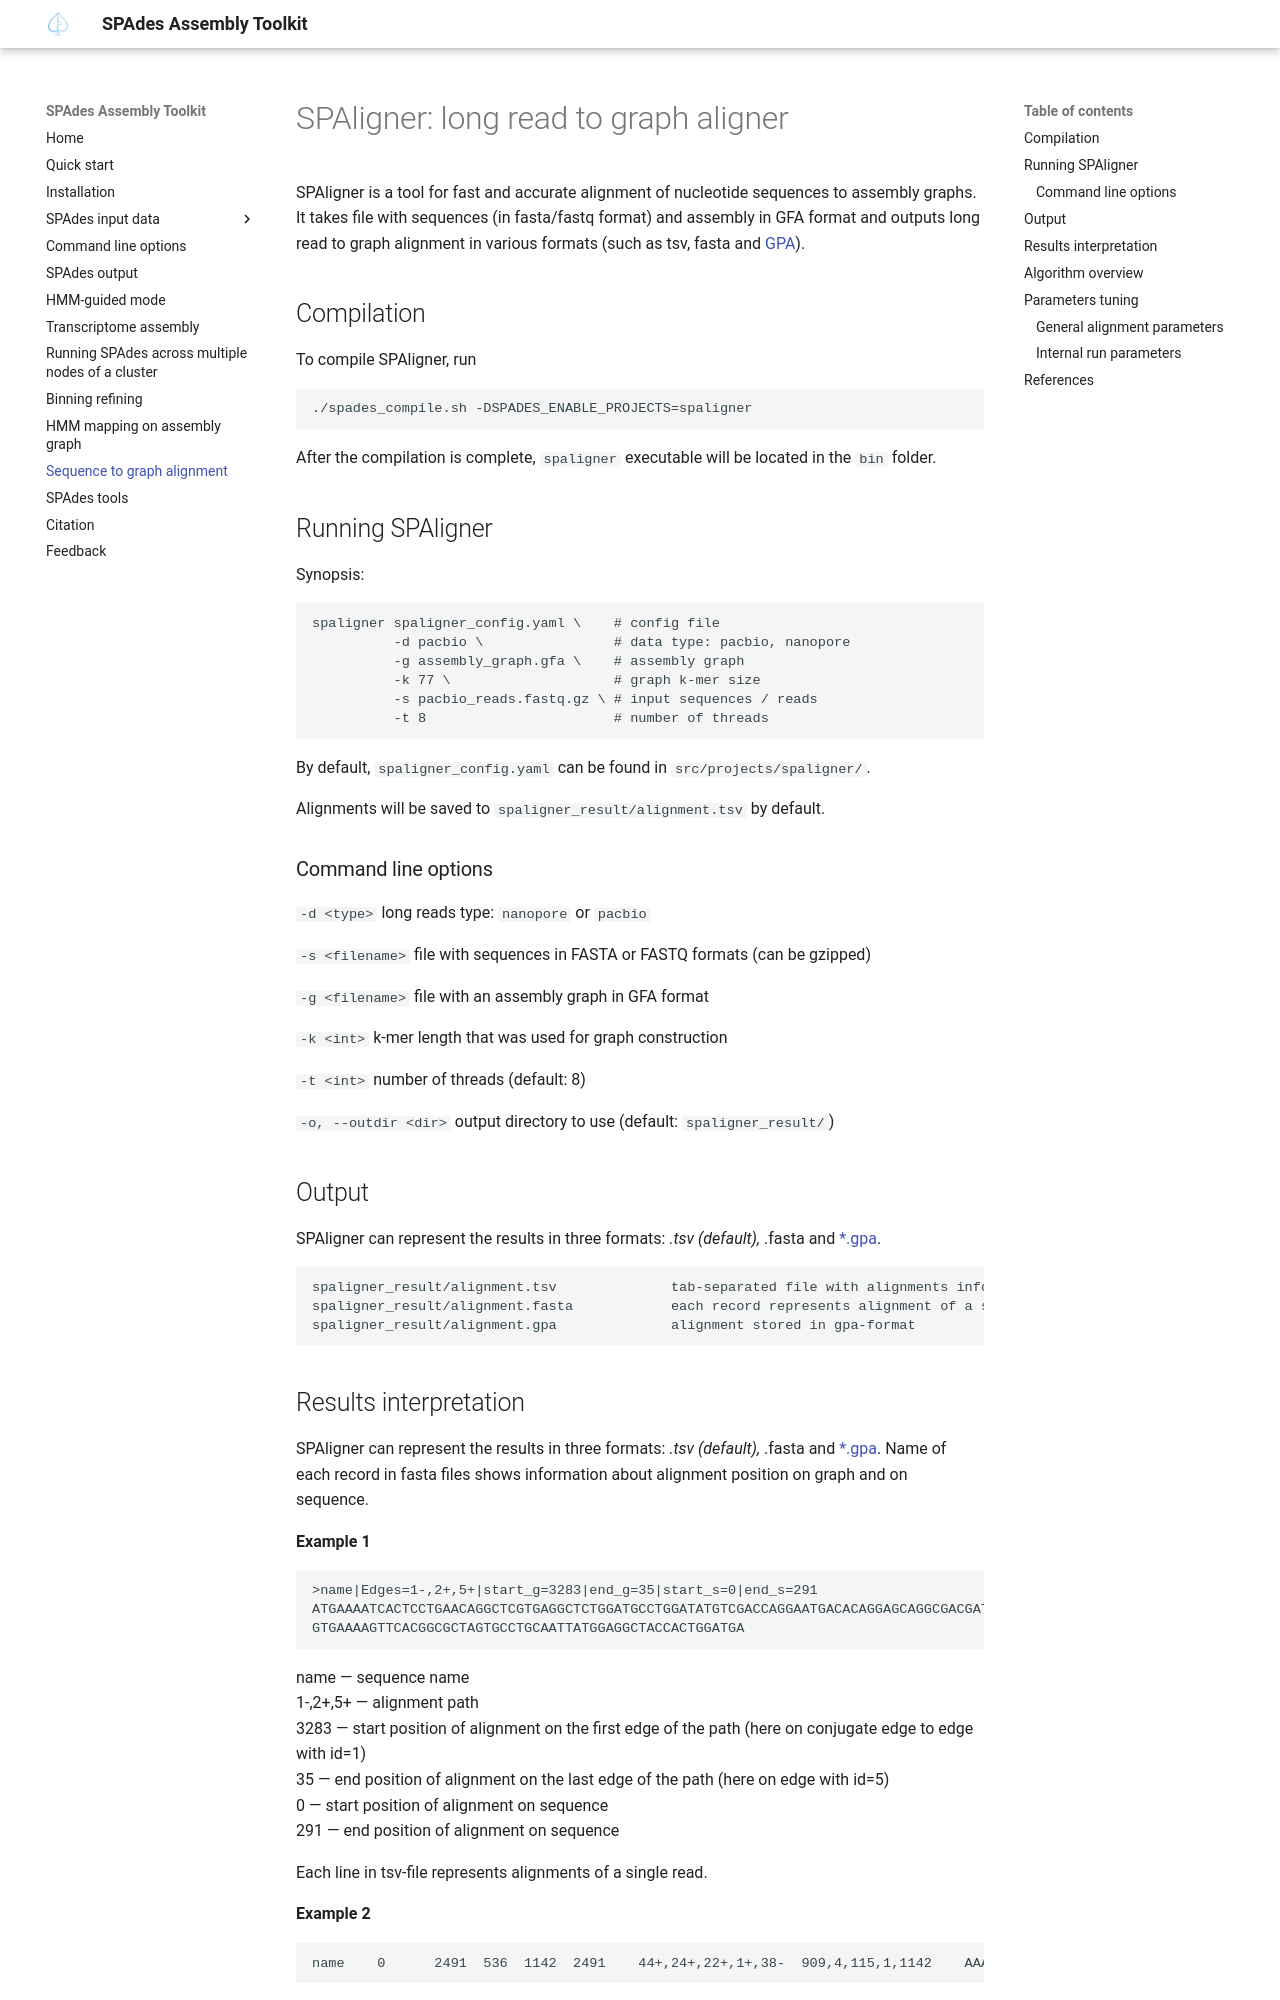

repository: ablab/spades · page: spaligner.html · generator: mkdocs

# SPAligner: long read to graph aligner

SPAligner is a tool for fast and accurate alignment of nucleotide sequences to assembly graphs.
It takes file with sequences (in fasta/fastq format) and assembly in GFA format and outputs long read
to graph alignment in various formats (such as tsv, fasta and [GPA](https://github.com/ocxtal/gpa "GPA-format spec")).


## Compilation

To compile SPAligner, run

```
./spades_compile.sh -DSPADES_ENABLE_PROJECTS=spaligner
```

After the compilation is complete, `spaligner` executable will be located in the `bin` folder.


## Running SPAligner

Synopsis: 

    spaligner spaligner_config.yaml \    # config file
              -d pacbio \                # data type: pacbio, nanopore
              -g assembly_graph.gfa \    # assembly graph 
              -k 77 \                    # graph k-mer size
              -s pacbio_reads.fastq.gz \ # input sequences / reads
              -t 8                       # number of threads

By default, `spaligner_config.yaml` can be found in `src/projects/spaligner/`.

Alignments will be saved to `spaligner_result/alignment.tsv` by default.


### Command line options

`-d <type> `
    long reads type: `nanopore` or `pacbio`

`-s <filename> `
    file with sequences in FASTA or FASTQ formats (can be gzipped)

`-g <filename> `
    file with an assembly graph in GFA format

`-k <int> `
    k-mer length that was used for graph construction

`-t <int> `
    number of threads (default: 8)

`-o, --outdir <dir> `
    output directory to use (default: `spaligner_result/`)


## Output

SPAligner can represent the results in three formats: *.tsv (default), *.fasta and [*.gpa](https://github.com/ocxtal/gpa "GPA-format spec").

    spaligner_result/alignment.tsv              tab-separated file with alignments information, each line represents an alignment of a single sequence
    spaligner_result/alignment.fasta            each record represents alignment of a sequence onto assembly graph
    spaligner_result/alignment.gpa              alignment stored in gpa-format
